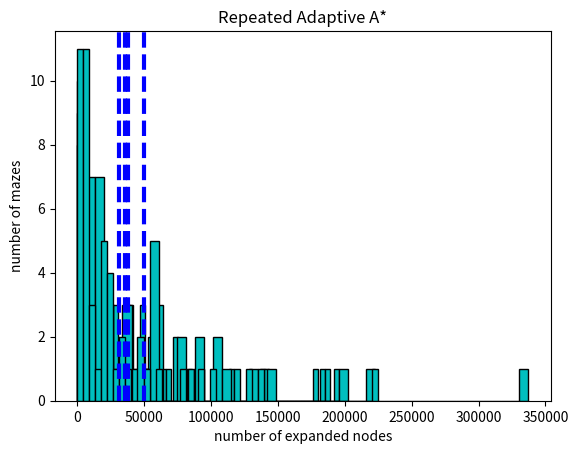

The script that saved this image:
import matplotlib.pyplot as plt
import numpy as np
import seaborn as sns



forward = [36557, 136875
,26579
,65414
,6095
,18102
,25974
,10020
,16828
,31
,5140
,578
,4852
,278
,780
,35918
,24687
,330
,38085
,8409
,178481
,10966
,29479
,5141
,14787
,965
,49248
,6928
,67890
,47605
,31545
,6066
,83483
,51049
,18782
,21582
,12039
,290
,2802
,509
,80876
,6771
,76422
,195485
,29276
,48442
,20934
,10507
,114261
,102511]


forwardSG = [54943
,142663
,26781
,78184
,7021
,18379
,29020
,10702
,19305
,105
,6095
,3883
,4887
,332
,876
,41418
,38513
,402
,41815
,27257
,181520
,15229
,35125
,26127
,21645
,1271
,60615
,8647
,86437
,73203
,38255
,7739
,90932
,63591
,19103
,33673
,7279
,346
,2888
,421
,73182
,7250
,52097
,188779
,16407
,54267
,25101
,10691
,88030
,62513]

backward = [54998
,200960
,55145
,92999
,9922
,19527
,25160
,13795
,21686
,83
,8031
,852
,10616
,456
,1082
,74265
,40740
,432
,51424
,37150
,220799
,17422
,90289
,11867
,18134
,773
,31367
,12657
,114624
,59010
,35929
,6405
,103819
,78750
,21290
,38096
,11510
,352
,4854
,925
,134051
,8603
,56789
,337103
,14438
,59727
,18034
,15533
,143396
,103983]

adaptive=[
25243
,135388
,21151
,32982
,5261
,6708
,24007
,6429
,15165
,25
,5020
,515
,3129
,261
,705
,34366
,22151
,281
,24662
,7388
,128572
,10751
,19127
,4845
,13162
,882
,22235
,5950
,62054
,39828
,3413
,5024
,79257
,45068
,7348
,24714
,9812
,232
,3003
,470
,100933
,7448
,91777
,224892
,30977
,53550
,21431
,8228
,120920
,48060
]

plt.hist(forward, density=False, edgecolor='black', color = 'c', bins=50)
plt.title("Repeated Forward A*")
plt.xlabel('number of expanded nodes')
plt.axvline(sum(forward)/len(forward), color='b', linestyle='dashed', linewidth=3)
plt.ylabel('number of mazes')
plt.show()


plt.hist(forwardSG, density=False, edgecolor='black', color = 'c', bins=50)
plt.title("Repeated Forward A* in favor of smaller g value")
plt.xlabel('number of expanded nodes')
plt.axvline(sum(forwardSG)/len(forwardSG), color='b', linestyle='dashed', linewidth=3)
plt.ylabel('number of mazes')
plt.show()

plt.hist(backward, density=False, edgecolor='black', color = 'c', bins=50)
plt.title("Repeated Backward A*")
plt.xlabel('number of expanded nodes')
plt.axvline(sum(backward)/len(backward), color='b', linestyle='dashed', linewidth=3)
plt.ylabel('number of mazes')
plt.show()

plt.hist(adaptive, density=False, edgecolor='black', color = 'c', bins=50)
plt.title("Repeated Adaptive A*")
plt.xlabel('number of expanded nodes')
plt.axvline(sum(adaptive)/len(adaptive), color='b', linestyle='dashed', linewidth=3)
plt.ylabel('number of mazes')
plt.show()